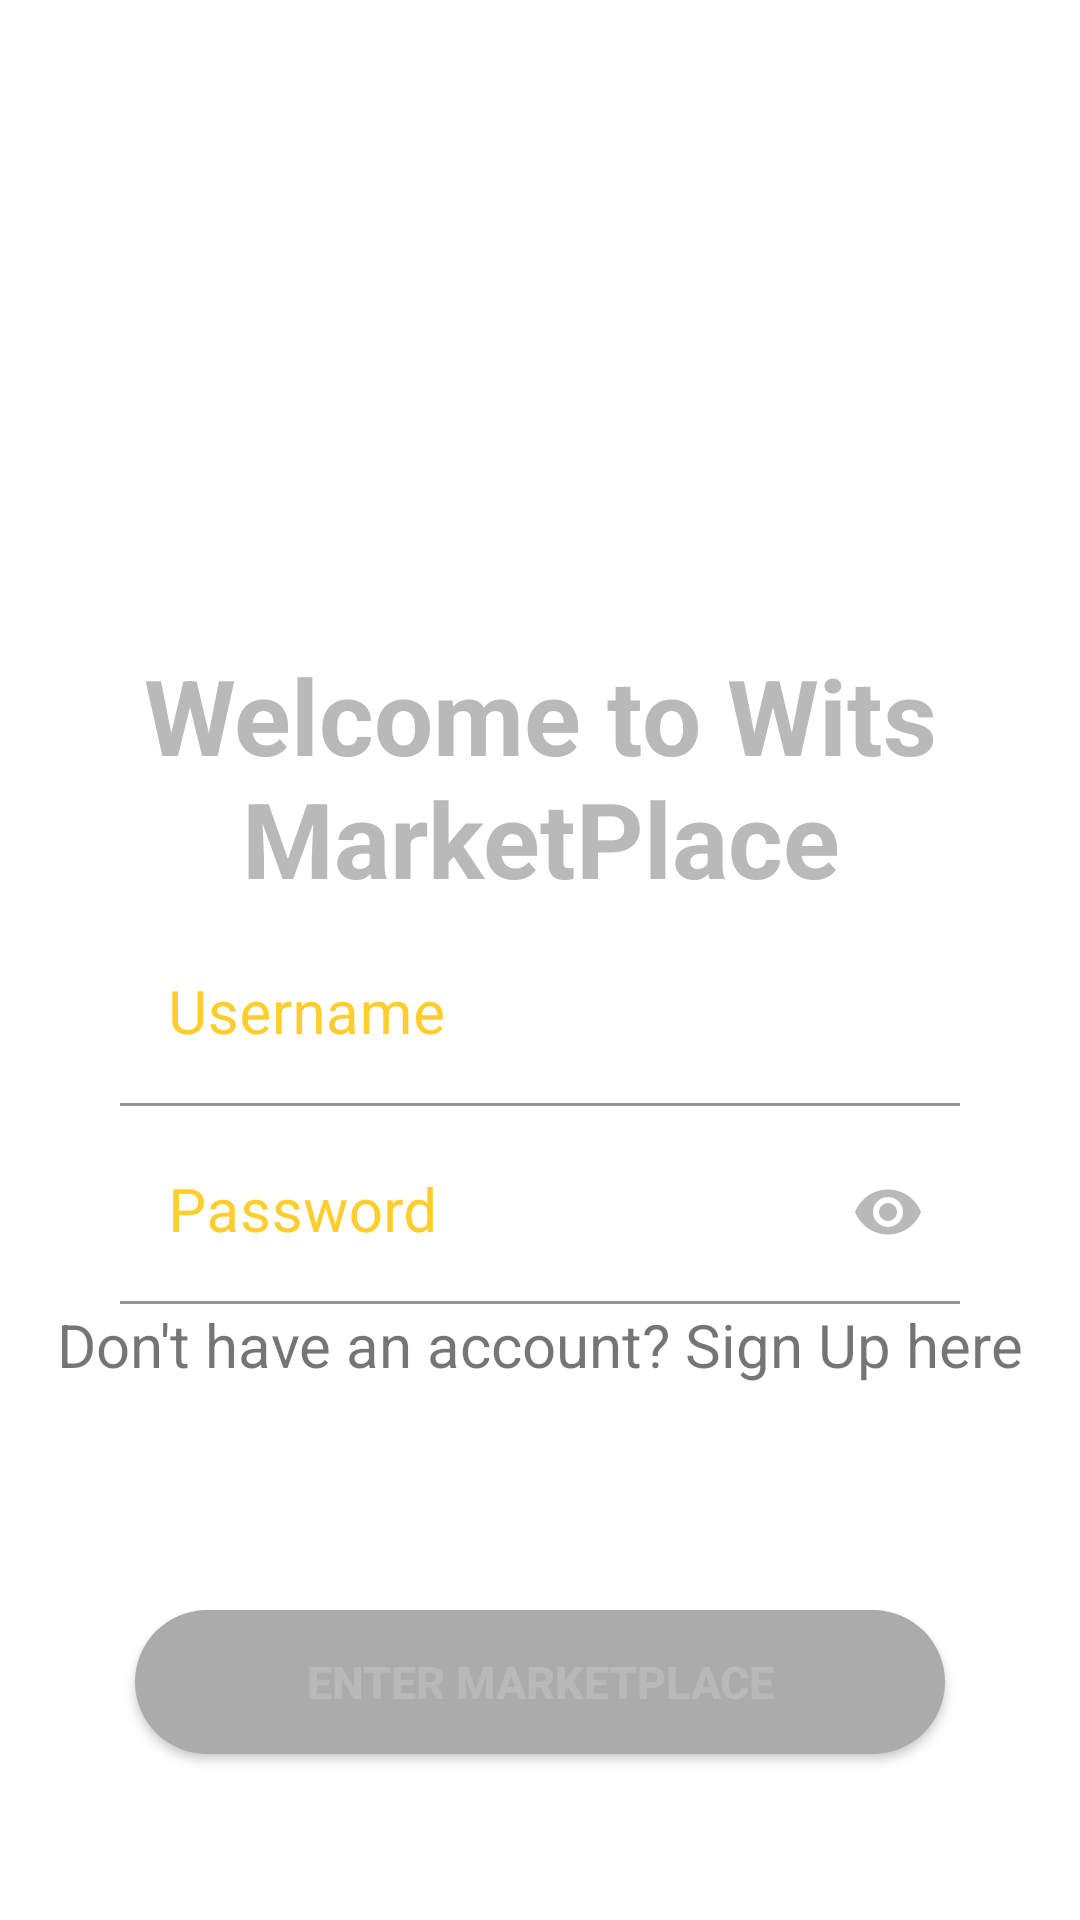

Android layout source for this screen:
<!-- AndroidManifest.xml: application theme Theme.WitsMarketplace -->
<!-- res/layout/activity_login.xml -->
<?xml version="1.0" encoding="utf-8"?>
<ScrollView xmlns:android="http://schemas.android.com/apk/res/android"
    xmlns:app="http://schemas.android.com/apk/res-auto"
    xmlns:tools="http://schemas.android.com/tools"
    android:layout_width="match_parent"
    android:layout_height="match_parent"
    android:background="@drawable/login_bg"
    tools:context=".Login.LoginActivity"
    android:fillViewport="true"
    android:orientation="vertical">

    <androidx.appcompat.widget.LinearLayoutCompat
        android:layout_width="match_parent"
        android:orientation="vertical"
        android:layout_height="match_parent">
    <ImageView
        android:id="@+id/imageView2"
        android:layout_width="match_parent"
        android:layout_height="200dp"
        app:srcCompat="@drawable/logo"
        tools:ignore="MissingConstraints"
        tools:layout_editor_absoluteX="0dp"
        tools:layout_editor_absoluteY="0dp" />

    <TextView
        android:id="@+id/text_view_id"
        android:layout_height="wrap_content"
        android:layout_width="match_parent"
        android:textSize="35sp"
        android:gravity="center_horizontal"
        android:text="@string/welcome_to_wits_marketplace"
        android:lines="2"
        android:textColor="@color/lightGrey"
        android:textStyle="bold"
        android:paddingTop="15dp"
        android:paddingBottom="5dp"/>

    <com.google.android.material.textfield.TextInputLayout
        android:layout_width="match_parent"
        android:layout_height="wrap_content"
        android:gravity="center_horizontal"
        android:background="@android:color/transparent"
        android:orientation="vertical"
        android:paddingHorizontal="40dp"
        android:textColorHint="@color/yellow"

        >

        <EditText
            android:id="@+id/etUsername"
            android:layout_width="match_parent"
            android:layout_height="wrap_content"
            android:background="@android:color/transparent"
            android:backgroundTint="@android:color/holo_blue_light"
            android:ems="9"
            android:hint="@string/username"
            android:inputType="textEmailAddress"
            android:textColor="@color/yellow"
            android:textSize="20sp"
            tools:ignore="SpeakableTextPresentCheck">

        </EditText>

    </com.google.android.material.textfield.TextInputLayout>


    <com.google.android.material.textfield.TextInputLayout
        android:layout_width="match_parent"
        android:layout_height="wrap_content"
        android:background="@android:color/transparent"
        android:textColorHint="@color/yellow"
        android:orientation="horizontal"
        android:paddingHorizontal="40dp"
        android:paddingTop="5dp"
        app:passwordToggleEnabled="true"
        app:passwordToggleTint="@color/lightGrey"
        >

        <EditText
            android:id="@+id/etPassword"
            android:layout_width="match_parent"
            android:layout_height="wrap_content"
            android:background="@android:color/transparent"
            android:ems="9"
            android:hint="@string/password"
            android:inputType="textPassword"
            android:textSize="20sp"
            tools:ignore="SpeakableTextPresentCheck" />

    </com.google.android.material.textfield.TextInputLayout>

    <com.google.android.material.textfield.TextInputLayout
        android:layout_width="match_parent"
        android:layout_height="wrap_content"
        android:orientation="horizontal">
        <TextView
            android:id="@+id/signupbtn"
            android:layout_width="wrap_content"
            android:layout_height="wrap_content"
            android:text="@string/don_t_have_an_account_sign_up_here"
            android:textSize="20sp"
            android:layout_gravity="center_horizontal">

        </TextView>

    </com.google.android.material.textfield.TextInputLayout>

    <Button
        android:id="@+id/login_btn"
        android:layout_width="match_parent"
        android:layout_height="wrap_content"
        android:layout_marginTop="75dp"
        android:layout_marginHorizontal="45dp"
        android:background="@drawable/login_btn"

        android:text="@string/enter_marketplace"
        android:textColor="@color/lightGrey"
        android:textSize="15sp"
        android:textStyle="bold"
        />

    </androidx.appcompat.widget.LinearLayoutCompat>
</ScrollView>
<!-- resources referenced by this layout -->
<resources>
  <color name="lightGrey">#B9B9B9</color>
  <color name="yellow">#FFCE2E</color>
  <!-- drawable login_btn (drawable-xxxhdpi) -->
  <?xml version="1.0" encoding="utf-8"?>
  
  <shape xmlns:android="http://schemas.android.com/apk/res/android"
      android:shape="rectangle" android:padding="10dp">
      <solid android:color="#ABABAB" />
      <corners android:radius="45dp"/>
  </shape>
  <string name="don_t_have_an_account_sign_up_here">Don\'t have an account? Sign Up here</string>
  <string name="enter_marketplace">Enter MarketPlace</string>
  <string name="password">Password</string>
  <string name="username">Username</string>
  <string name="welcome_to_wits_marketplace">Welcome to Wits MarketPlace</string>
  <style name="Theme.WitsMarketplace" parent="Theme.MaterialComponents.DayNight.NoActionBar">
          
          <item name="colorPrimary">@color/blue</item>
          <item name="colorPrimaryVariant">@color/blue</item>
          <item name="colorOnPrimary">@color/white</item>
          
          <item name="colorSecondary">@color/yellow</item>
          <item name="colorSecondaryVariant">@color/yellow</item>
          <item name="colorOnSecondary">@color/black</item>
          
          <item name="android:statusBarColor" tools:targetApi="l">?attr/colorPrimaryVariant</item>
          
      </style>
  <color name="blue">#06042E</color>
  <color name="white">#FFFFFFFF</color>
  <color name="black">#FF000000</color>
</resources>
